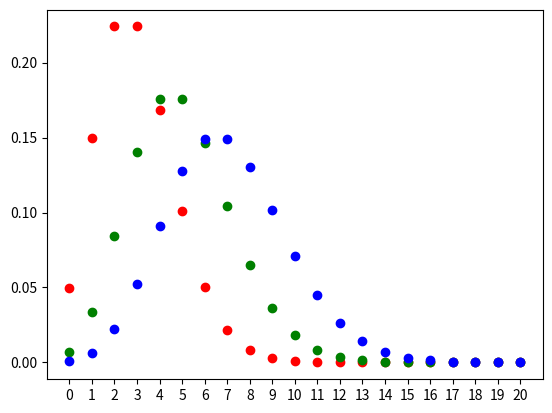

Recreate this plot in Python. (Note: this script raises an exception after producing the figure.)
import numpy as np
import matplotlib.pyplot as plt
from math import factorial

r=range(21)

for p in [(3,'r'),(5,'g'),(7,'b')]:
    for k in r:
        plt.scatter(k,p[0]**k * np.exp(-p[0]) / factorial(k),color=p[1])

plt.xticks(r[::1])
plt.savefig('/mnt/d/poisson.png')
plt.show()
